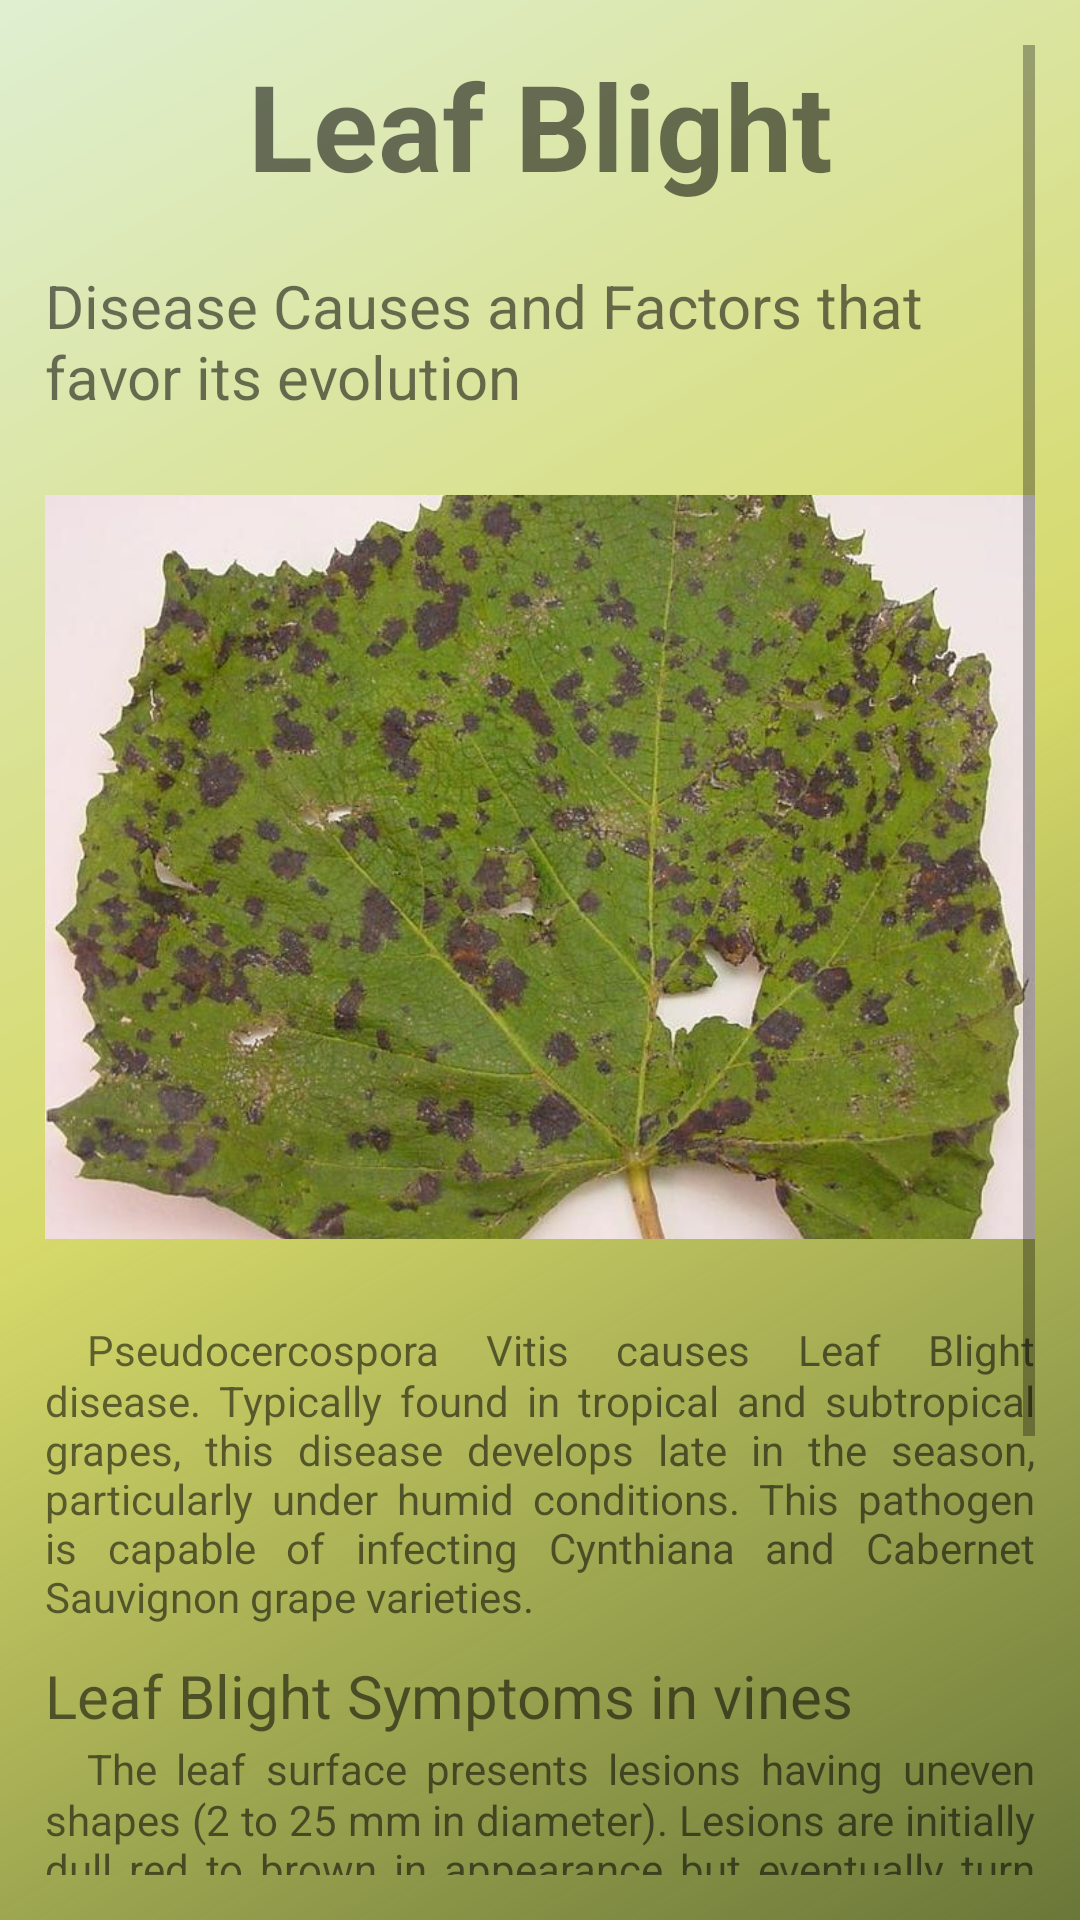

This screen was rendered from an Android layout file. Write that file and the resources it references.
<!-- AndroidManifest.xml: application theme Theme.Register1 -->
<!-- res/layout/activity_leaf_blight.xml -->
<?xml version="1.0" encoding="utf-8"?>
<ScrollView xmlns:android="http://schemas.android.com/apk/res/android"
    xmlns:app="http://schemas.android.com/apk/res-auto"
    xmlns:tools="http://schemas.android.com/tools"
    android:layout_width="match_parent"
    android:layout_height="match_parent"
    android:background="@drawable/grape_gradient"
    android:padding="15dp"
    tools:context=".LeafBlightActivity">

    <LinearLayout
        android:layout_width="match_parent"
        android:layout_height="match_parent"
        android:orientation="vertical">
        <TextView
            android:layout_width="match_parent"
            android:layout_height="wrap_content"
            android:gravity="center"
            android:text="Leaf Blight"
            android:textSize="40sp"
            android:textStyle="bold"/>
        <TextView
            android:layout_width="match_parent"
            android:layout_height="wrap_content"
            android:layout_marginTop="20dp"
            android:text="Disease Causes and Factors that favor its evolution"
            android:textSize="20sp"/>
        <ImageView
            android:layout_width="match_parent"
            android:layout_height="300dp"
            android:src="@drawable/leaf_blight"/>

        <TextView
            android:layout_width="match_parent"
            android:layout_height="wrap_content"
            android:justificationMode="inter_word"
            android:text="@string/blight_causes"/>
        <TextView
            android:layout_width="match_parent"
            android:layout_height="wrap_content"
            android:layout_marginTop="10dp"
            android:text="Leaf Blight Symptoms in vines"
            android:textSize="20sp"/>

        <TextView
            android:layout_width="match_parent"
            android:layout_height="wrap_content"
            android:justificationMode="inter_word"
            android:text="@string/blight_symptoms"/>
        <TextView
            android:layout_width="match_parent"
            android:layout_height="wrap_content"
            android:layout_marginTop="10dp"
            android:text="Measures to prevent the appearance of Leaf Blight in vines"
            android:textSize="20sp"/>
        <TextView
            android:layout_width="match_parent"
            android:layout_height="wrap_content"
            android:justificationMode="inter_word"
            android:layout_marginBottom="30dp"
            android:text="@string/blight_prevention"/>
    </LinearLayout>

</ScrollView>
<!-- resources referenced by this layout -->
<resources>
  <!-- drawable grape_gradient (drawable) -->
  <?xml version="1.0" encoding="utf-8"?>
  <shape xmlns:android="http://schemas.android.com/apk/res/android"
      android:shape="rectangle">
  
      <gradient
          android:angle="315"
          android:centerColor="@color/yellow_green"
          android:endColor="#D54C5C11"
          android:startColor="#DFEFD1"
          android:type="linear"/>>
  
  </shape>
  <!-- drawable leaf_blight: png bitmap (drawable-v24, 156803 bytes) -->
  <string name="blight_causes">"\u3000Pseudocercospora Vitis causes Leaf Blight disease. Typically found in tropical and subtropical grapes, this disease develops late in the season, particularly under humid conditions. This pathogen is capable of infecting Cynthiana and Cabernet Sauvignon grape varieties."</string>
  <string name="blight_prevention">"\u3000Fungicides used to prevent other diseases during the season may also contribute to minimizing this disease."</string>
  <string name="blight_symptoms">"\u3000The leaf surface presents lesions having uneven shapes (2 to 25 mm in diameter). Lesions are initially dull red to brown in appearance but eventually turn black. If the disease progresses, these lesions might merge. The symptom on berries is similar to black rot, except the entire cluster will collapse. It affects both seedlings and mature plants."</string>
  <style name="Theme.Register1" parent="Theme.MaterialComponents.DayNight.NoActionBar">
          
          <item name="colorPrimary">@null</item>
          <item name="colorPrimaryVariant">@null</item>
          <item name="colorOnPrimary">@color/white</item>
          
          <item name="colorSecondary">@color/teal_200</item>
          <item name="colorSecondaryVariant">@color/teal_700</item>
          <item name="colorOnSecondary">@color/black</item>
          
          <item name="android:statusBarColor" tools:targetApi="l">?attr/colorPrimaryVariant</item>
          
      </style>
  <color name="yellow_green">#d6d96a</color>
  <color name="white">#FFFFFFFF</color>
  <color name="teal_200">#FF03DAC5</color>
  <color name="teal_700">#FF018786</color>
  <color name="black">#FF000000</color>
</resources>
